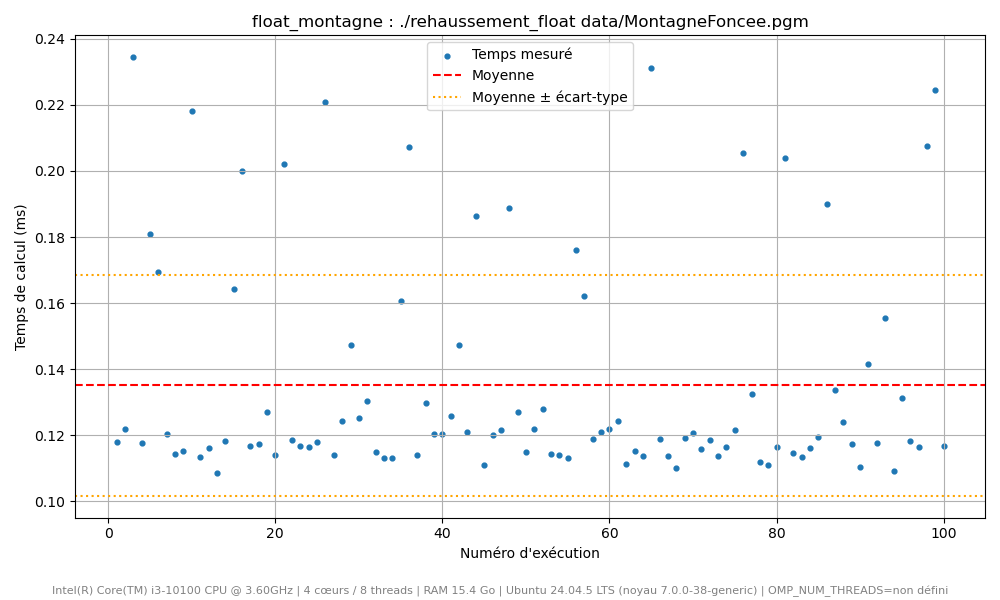

Values plotted in this chart, from the file beside it:
Execution, Temps (ms)
1, 0.118
2, 0.1219
3, 0.2344
4, 0.1177
5, 0.1809
6, 0.1693
7, 0.1203
8, 0.1143
9, 0.1152
10, 0.218
11, 0.1133
12, 0.1163
13, 0.1085
14, 0.1182
15, 0.1641
16, 0.2001
17, 0.1167
18, 0.1172
19, 0.1271
20, 0.1141
21, 0.2022
22, 0.1185
23, 0.1167
24, 0.1166
25, 0.1181
26, 0.2209
27, 0.1141
28, 0.1243
29, 0.1472
30, 0.1252
31, 0.1303
32, 0.115
33, 0.1131
34, 0.1131
35, 0.1606
36, 0.2074
37, 0.114
38, 0.1299
39, 0.1202
40, 0.1204
41, 0.1257
42, 0.1473
43, 0.1209
44, 0.1863
45, 0.1109
46, 0.12
47, 0.1217
48, 0.1889
49, 0.1271
50, 0.1148
51, 0.1218
52, 0.128
53, 0.1142
54, 0.1139
55, 0.113
56, 0.1762
57, 0.1621
58, 0.1189
59, 0.1209
60, 0.1218
... 40 more rows
